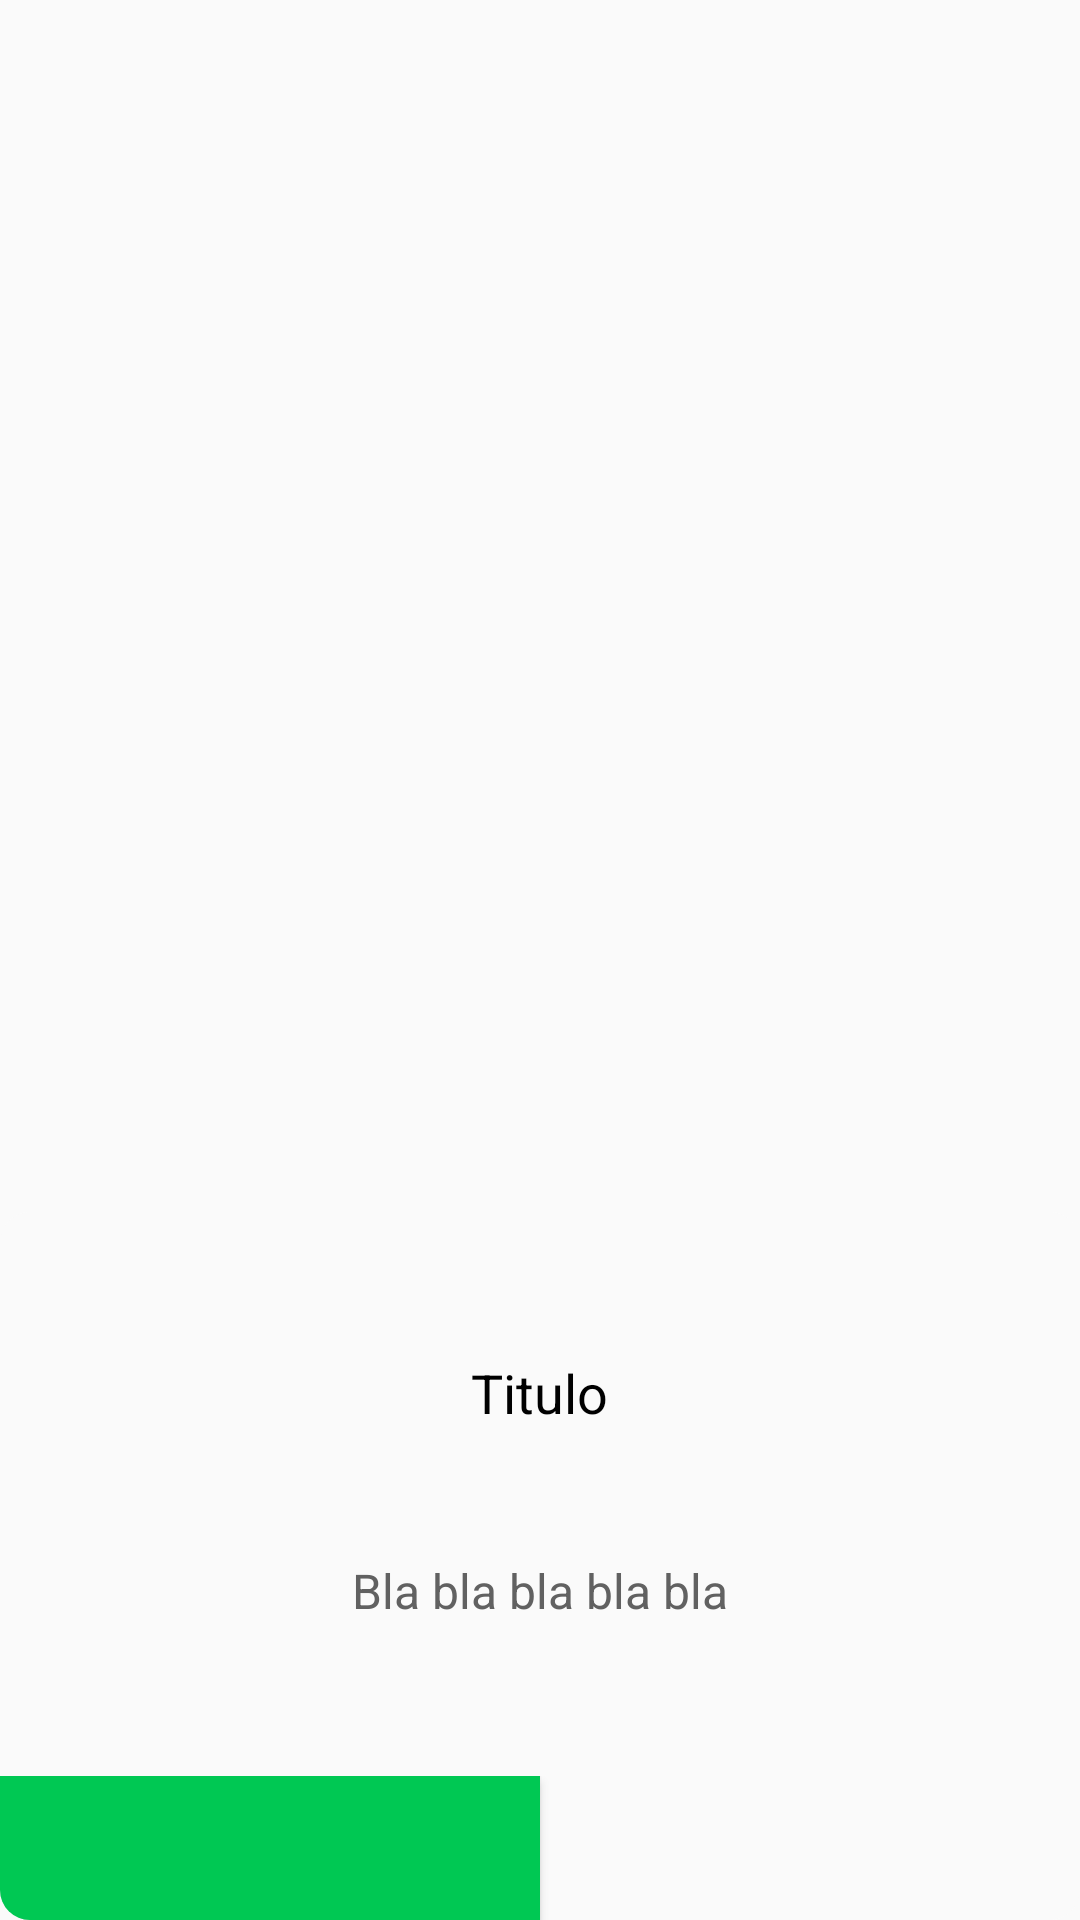

Produce the Android XML layout that renders to this screen, including the resource entries it uses.
<!-- AndroidManifest.xml: application theme AppTheme.NoActionBar -->
<!-- res/layout/dialog_general.xml -->
<?xml version="1.0" encoding="utf-8"?>
<LinearLayout xmlns:android="http://schemas.android.com/apk/res/android"
    xmlns:app="http://schemas.android.com/apk/res-auto"
    android:layout_width="280dp"
    android:layout_height="wrap_content"
    android:background="@android:color/transparent"
    android:layout_gravity="center">

    <FrameLayout
        android:layout_width="fill_parent"
        android:layout_height="fill_parent"
        android:background="@android:color/transparent"
        android:orientation="vertical">

        <androidx.cardview.widget.CardView
            android:layout_width="match_parent"
            android:layout_height="wrap_content"
            app:cardCornerRadius="10dp"
            android:layout_marginTop="32dp"
            app:cardBackgroundColor="#FAFAFA"
            app:cardElevation="0dp"
            android:layout_gravity="bottom">
            <LinearLayout
                android:layout_width="match_parent"
                android:layout_height="match_parent"
                android:orientation="vertical">
                <TextView
                    android:id="@+id/titulo_dialog"
                    android:layout_width="wrap_content"
                    android:layout_height="wrap_content"
                    android:layout_gravity="center"
                    android:textSize="18sp"
                    android:textColor="@android:color/primary_text_light"
                    android:layout_marginTop="48dp"
                    android:text="Titulo"/>
                <TextView
                    android:layout_width="match_parent"
                    android:layout_height="wrap_content"
                    android:layout_gravity="center"
                    android:layout_marginTop="24dp"
                    android:layout_marginLeft="32dp"
                    android:textSize="16sp"
                    android:textColor="@color/black_gray"
                    android:layout_marginRight="32dp"
                    android:id="@+id/msg_dialog"
                    android:gravity="center"
                    android:minLines="3"
                    android:text="Bla bla bla bla bla"
                    />

                <LinearLayout
                    android:layout_width="match_parent"
                    android:layout_height="wrap_content"
                    android:layout_centerHorizontal="true"
                    android:layout_marginTop="32dp"
                    android:gravity="center_vertical|center_horizontal">

                    <Button
                        android:layout_weight="1"
                        android:id="@+id/btn_dialogSi"
                        android:layout_width="match_parent"
                        android:layout_height="wrap_content"
                        android:textColor="@android:color/white"
                        android:background="@color/colorDone"/>

                    <Button
                        android:layout_weight="1"
                        android:id="@+id/btn_dialogNo"
                        android:layout_width="match_parent"
                        android:layout_height="wrap_content"
                        android:textColor="@android:color/white"
                        android:background="@color/colorLightGray"/>

                </LinearLayout>
            </LinearLayout>
        </androidx.cardview.widget.CardView>

        <ImageView
            android:id="@+id/icon_Dialog"
            android:layout_width="70dp"
            android:layout_height="70dp"
            android:padding="1dp"
            app:srcCompat="@drawable/ic_done"
            android:layout_gravity="center_horizontal|top"/>

    </FrameLayout>
</LinearLayout>
<!-- resources referenced by this layout -->
<resources>
  <color name="black_gray">#616161</color>
  <color name="colorDone">#00c853</color>
  <!-- drawable ic_done (drawable) -->
  <vector android:height="24dp" android:viewportHeight="16.0"
      android:viewportWidth="16.0" android:width="24dp" xmlns:android="http://schemas.android.com/apk/res/android">
      <path android:fillColor="#9ccc65"
          android:pathData="m6.117,15.769c-2.895,-0.713 -5.224,-3.081 -5.872,-5.973 -0.214,-0.957 -0.214,-2.618 0,-3.575 0.658,-2.935 3.065,-5.343 5.999,-6 0.956,-0.214 2.618,-0.214 3.574,0 2.934,0.658 5.342,3.066 5.999,6 0.214,0.957 0.214,2.618 0,3.575 -0.658,2.935 -3.065,5.343 -5.999,6 -0.983,0.22 -2.748,0.207 -3.701,-0.027zM5.234,9.908c-0.848,-0.841 -1.541,-1.605 -1.541,-1.698 0,-0.222 0.325,-0.511 0.575,-0.511 0.113,0 0.693,0.495 1.361,1.161l1.164,1.161 2.627,-2.627c2.513,-2.512 2.639,-2.621 2.885,-2.509 0.142,0.065 0.311,0.217 0.376,0.339 0.109,0.203 -0.112,0.455 -2.756,3.13 -1.581,1.6 -2.937,2.948 -3.012,2.996 -0.098,0.062 -0.584,-0.356 -1.678,-1.442z" android:strokeWidth=".26458"/>
      <path android:fillColor="#fff"
          android:pathData="m5.235,9.908c-0.848,-0.841 -1.541,-1.605 -1.541,-1.698 0,-0.222 0.325,-0.511 0.575,-0.511 0.113,0 0.693,0.495 1.361,1.161l1.164,1.161 2.627,-2.627c2.513,-2.512 2.639,-2.621 2.885,-2.509 0.142,0.065 0.311,0.217 0.376,0.339 0.109,0.203 -0.112,0.455 -2.756,3.13 -1.581,1.6 -2.937,2.948 -3.012,2.996 -0.098,0.062 -0.584,-0.356 -1.678,-1.442z" android:strokeWidth=".26458"/>
  </vector>
  <style name="AppTheme.NoActionBar">
          <item name="windowActionBar">false</item>
          <item name="windowNoTitle">true</item>
          <item name="pinViewStyle">@style/PinWidget.PinView</item>
      </style>
</resources>
